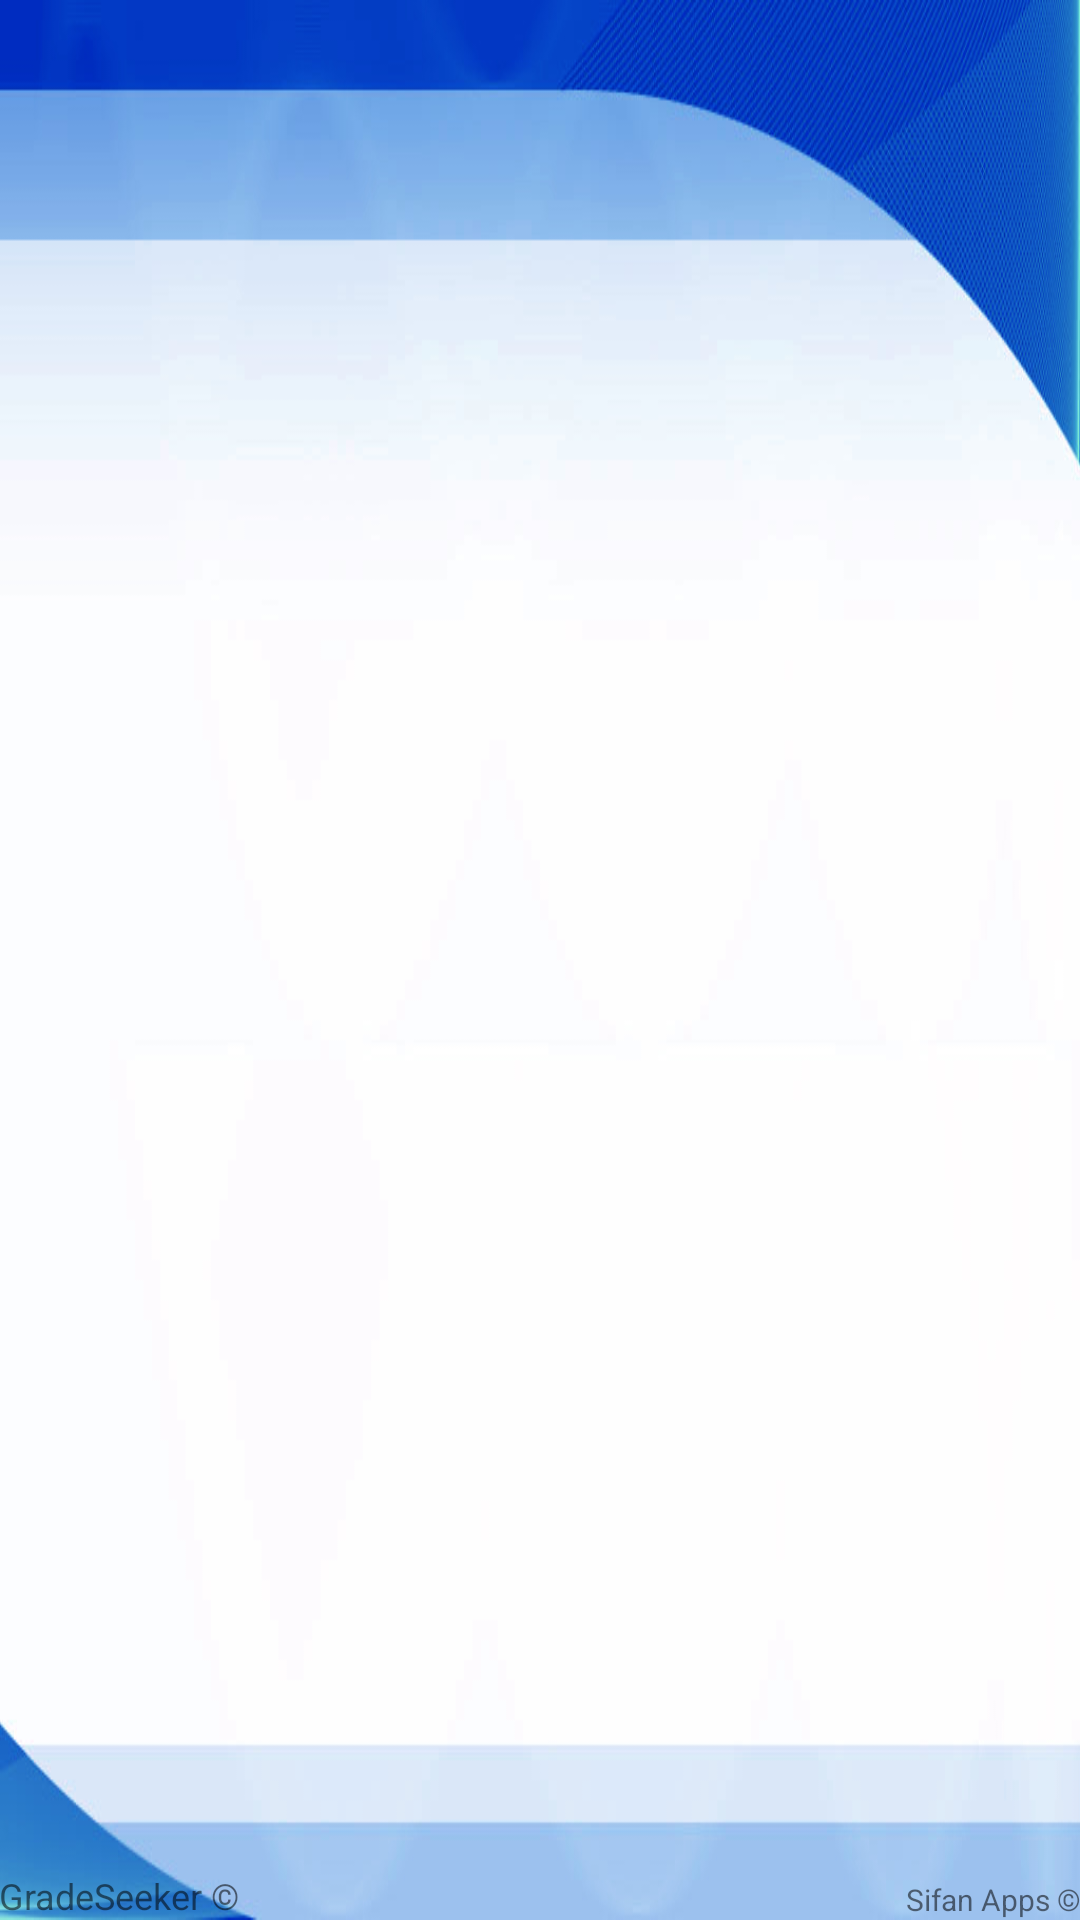

Android layout source for this screen:
<!-- AndroidManifest.xml: application theme AppTheme -->
<!-- res/layout/lista_disciplinas_activity.xml -->
<RelativeLayout xmlns:android="http://schemas.android.com/apk/res/android"
    xmlns:tools="http://schemas.android.com/tools"
    android:layout_width="match_parent"
    android:layout_height="match_parent"
    android:paddingBottom="@dimen/activity_vertical_margin"
    android:paddingLeft="@dimen/activity_horizontal_margin"
    android:paddingRight="@dimen/activity_horizontal_margin"
    android:paddingTop="@dimen/activity_vertical_margin"
    tools:context="com.sifanrpf.activity.ListaDisciplinasActivity" >

    
    
    <TextView
        android:id="@+id/inforstudent"
        android:layout_width="wrap_content"
        android:layout_height="wrap_content"
        android:layout_alignParentBottom="true"
        android:layout_alignParentLeft="true"
        android:textSize="12dp"
        android:text="GradeSeeker ©" />
    
    <TextView
        android:id="@+id/sifanApps"
        android:layout_width="wrap_content"
        android:layout_height="wrap_content"
        android:layout_alignParentBottom="true"
        android:layout_alignParentRight="true"
        android:textSize="10dp"
        android:text="Sifan Apps ©" />
    
    <ListView
        android:id="@+id/listagemTodasDisciplinas"
        android:layout_width="match_parent"
        android:layout_height="wrap_content"
        android:layout_marginBottom="20dp"
        android:layout_centerHorizontal="true"
        android:layout_centerVertical="true" >
    </ListView>
    
</RelativeLayout>
<!-- resources referenced by this layout -->
<resources>
  <style name="AppTheme" parent="AppBaseTheme">
          <item name="android:windowBackground">@drawable/background_1</item>
          
      </style>
  <style name="AppBaseTheme" parent="Theme.AppCompat.Light">
          <item name="android:windowBackground">@drawable/background_1</item>
          
      </style>
  <!-- drawable background_1: jpg bitmap (drawable-xhdpi, 145176 bytes) -->
</resources>
